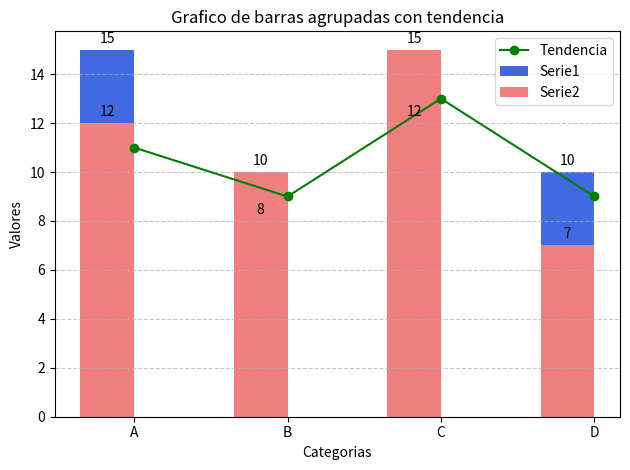

Generate this figure with matplotlib:
import matplotlib.pyplot as plt
import numpy as np

# Datos
categorias= ["A", "B", "C", "D"]
valores1 = [15, 8 , 12, 10]
valores2= [12, 10, 15, 7]
tendencia = [11, 9, 13, 9]

# crear figura
fig, ax = plt.subplots()

# Ancho de barras
ancho_barras = 0.35
indice = np.arange(len(categorias))

# Graficos de barras agrupadas

# grafico de barras 1 
bar1 = ax.bar(indice - ancho_barras / 2, valores1, ancho_barras, label="Serie1",
            color="royalblue")
# grafico de barras 2
bar2 = ax.bar(indice - ancho_barras / 2, valores2, ancho_barras, label="Serie2",
            color="lightcoral")

#  Linea de tendencia
ax.plot(indice, tendencia, label="Tendencia", marker="o", color="green")


# Personalizar titulos de los ejes y su separacion
ax.set_xlabel("Categorias")
ax.set_ylabel("Valores")
ax.set_title("Grafico de barras agrupadas con tendencia")
ax.set_xticks(indice)
ax.set_xticklabels(categorias)
ax.legend()

# añadir etiquetas en las barras
for bar in [bar1, bar2]:
    for rect in bar:
        height = rect.get_height()
        ax.annotate("{}".format(height),
                    xy=(rect.get_x() + rect.get_width() / 2 , height),
                    xytext= (0,3), # desplazamiento vertical de la etiqueta
                    textcoords="offset points",
                    ha="center", va="bottom")
# mostrar grafico
plt.grid(axis="y", linestyle="--", alpha=0.7)
plt.tight_layout()
plt.show()





